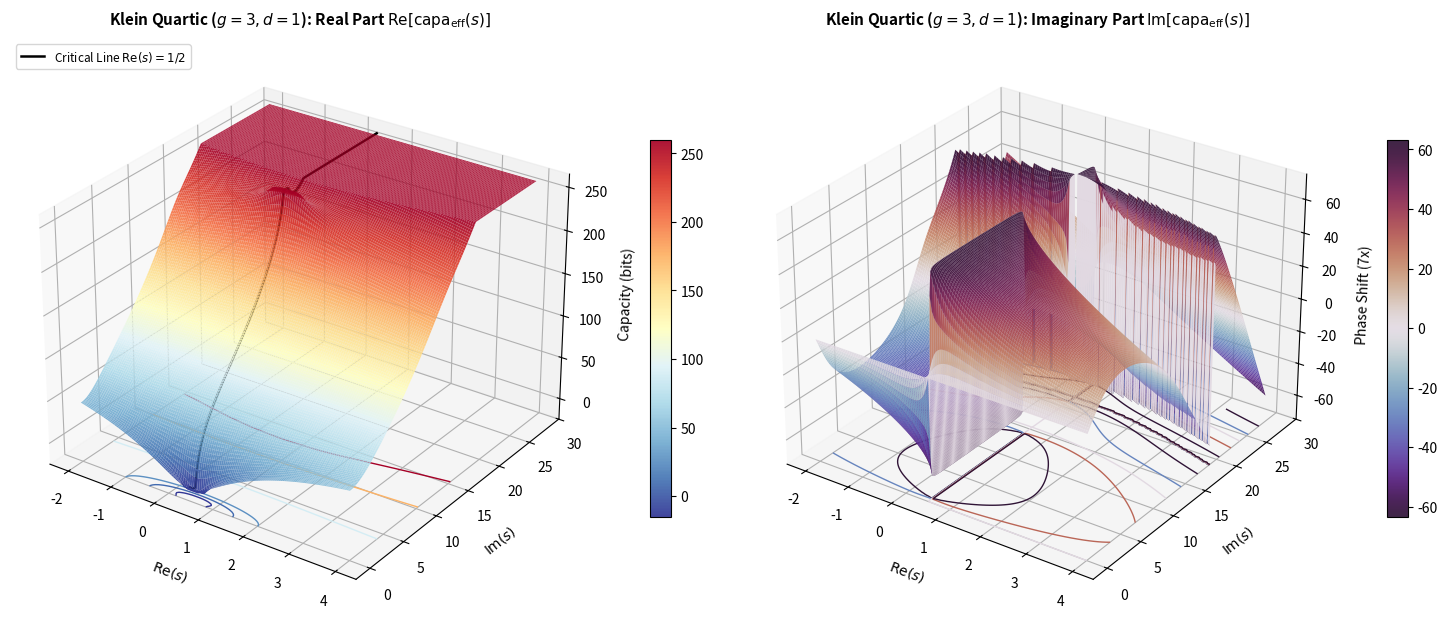

This figure's Python source:
from math import comb
import matplotlib.pyplot as plt
from mpl_toolkits.mplot3d import Axes3D
import numpy as np
import scipy.special as sp

# 1. Borwein加速法によるリーマンゼータ関数の高精度計算（Re(s) >= 0.5 用）
N_TERMS = 45
n_arr = np.arange(1, N_TERMS + 1)
weights = np.array([
    sum(comb(N_TERMS - 1, j) for j in range(k, N_TERMS))
    / (2.0 ** (N_TERMS - 1))
    for k in range(N_TERMS)
])


def zeta_half_plane(s_arr):
    terms = (
        ((-1.0) ** (n_arr[None, :] - 1))
        * weights[None, :]
        / (n_arr[None, :] ** s_arr[:, None])
    )
    eta = np.sum(terms, axis=1)
    denom = 1.0 - 2.0 ** (1.0 - s_arr)
    denom = np.where(np.abs(denom) < 1e-12, 1e-12 + 0j, denom)
    return eta / denom


# 2. 関数等式 Lambda(s) = Lambda(1 - s) を組み込んだ完備ゼータ関数
def lambda_adelic(s_grid):
    res = np.zeros_like(s_grid, dtype=np.complex128)

    mask_pos = s_grid.real >= 0.5
    s_pos = s_grid[mask_pos]
    res[mask_pos] = (
        (np.pi ** (-s_pos / 2.0))
        * sp.gamma(s_pos / 2.0)
        * zeta_half_plane(s_pos)
    )

    s_neg = s_grid[~mask_pos]
    s_ref = 1.0 - s_neg
    res[~mask_pos] = (
        (np.pi ** (-s_ref / 2.0))
        * sp.gamma(s_ref / 2.0)
        * zeta_half_plane(s_ref)
    )

    return res


# 3. 複素平面グリッドの生成
re_vals = np.linspace(-2.0, 4.0, 141)
im_vals = np.linspace(0.0, 28.0, 181)
RE, IM = np.meshgrid(re_vals, im_vals)
S = RE + 1j * IM

# 4. クラインの4次曲線（g = 3.0, d = 1.0）での有効情報容量計算
d = 1.0
g = 3.0  # クラインの4次曲線（|Aut| = 168, sharpness = 14）
sharpness = 2.0 * (2.0 * g + 1.0) * d
q_shannon = 1.0 + (1.0 / np.log2(3.0)) / d

LAM = lambda_adelic(S)
CAPA = sharpness * np.log2(1.0 + q_shannon / LAM)

# g=3（7倍スケール）に合わせてZ軸をクリップ（発散ピークが見やすくなるよう上限260に設定）
Z_RE = np.clip(CAPA.real, -15.0, 260.0)
Z_IM = CAPA.imag

# 5. 3Dサーフェスプロットの描画
fig = plt.figure(figsize=(15.2, 6.8), dpi=150)

# --- 左パネル：実部 Re[capa_eff(s)]（g=3, Klein Quartic） ---
ax1 = fig.add_subplot(1, 2, 1, projection='3d')
surf1 = ax1.plot_surface(
    RE, IM, Z_RE, cmap='RdYlBu_r',
    edgecolor='none', alpha=0.92, rstride=1, cstride=1, antialiased=True
)
# 底面に等高線を投影（s=log2(e)の14.27やs=2の28.58を含むレベル）
ax1.contour(RE, IM, Z_RE, zdir='z', offset=-25.0, levels=[-5, 14.3, 28.6, 80, 150, 220], cmap='RdYlBu_r', linewidths=1.0)

idx_half = np.argmin(np.abs(re_vals - 0.5))
ax1.plot(
    RE[:, idx_half], IM[:, idx_half], Z_RE[:, idx_half] + 2.0,
    color='black', linewidth=1.8, label=r'Critical Line $\mathrm{Re}(s)=1/2$'
)

ax1.set_title(r'Klein Quartic ($g=3, d=1$): Real Part $\mathrm{Re}[\mathrm{capa}_{\mathrm{eff}}(s)]$', fontsize=11, fontweight='bold', pad=10)
ax1.set_xlabel(r'$\mathrm{Re}(s)$', fontsize=10, labelpad=6)
ax1.set_ylabel(r'$\mathrm{Im}(s)$', fontsize=10, labelpad=6)
ax1.set_zlabel(r'Capacity (bits)', fontsize=10, labelpad=6)
ax1.set_zlim(-25.0, 265.0)
ax1.view_init(elev=28, azim=-55)
fig.colorbar(surf1, ax=ax1, shrink=0.58, aspect=18, pad=0.08)
ax1.legend(loc='upper left', fontsize=8.5)

# --- 右パネル：虚部 Im[capa_eff(s)]（g=3, Klein Quartic） ---
ax2 = fig.add_subplot(1, 2, 2, projection='3d')
surf2 = ax2.plot_surface(
    RE, IM, Z_IM, cmap='twilight_shifted',
    edgecolor='none', alpha=0.92, rstride=1, cstride=1, antialiased=True
)
ax2.contour(RE, IM, Z_IM, zdir='z', offset=-75.0, levels=[-45, -20, 0, 20, 45], cmap='twilight_shifted', linewidths=1.0)

ax2.set_title(r'Klein Quartic ($g=3, d=1$): Imaginary Part $\mathrm{Im}[\mathrm{capa}_{\mathrm{eff}}(s)]$', fontsize=11, fontweight='bold', pad=10)
ax2.set_xlabel(r'$\mathrm{Re}(s)$', fontsize=10, labelpad=6)
ax2.set_ylabel(r'$\mathrm{Im}(s)$', fontsize=10, labelpad=6)
ax2.set_zlabel(r'Phase Shift (7x)', fontsize=10, labelpad=6)
ax2.set_zlim(-75.0, 75.0)
ax2.view_init(elev=28, azim=-55)
fig.colorbar(surf2, ax=ax2, shrink=0.58, aspect=18, pad=0.08)

plt.tight_layout()
plt.savefig('zeta_capacity_3d_klein_g3.png', dpi=200, bbox_inches='tight')
plt.show()
